Run: headless pygame with SDL's dummy video driver; simulated clock (each Clock.tick advances the game by its frame time, no real sleeping); random seed 0; keys injected as events and as key.get_pressed() state; no mouse input.
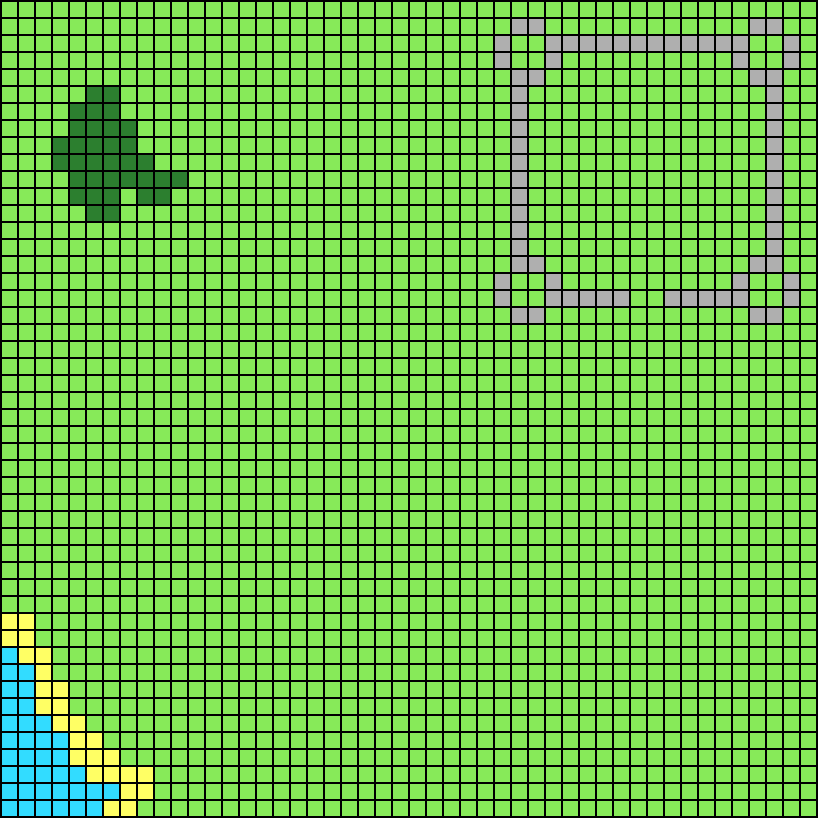
Frame 1 of 4 · flips 1–60 · no input
Frame 2 of 4 · flips 61–180 · tapped SPACE, RETURN · held RIGHT (→), D · screen unchanged from frame 1, image omitted
Frame 3 of 4 · flips 181–300 · held DOWN (↓), S · screen unchanged from frame 2, image omitted
Frame 4 of 4 · flips 301–420 · held LEFT (←), A, UP (↑), W · screen unchanged from frame 3, image omitted

The pygame program that drew these frames:

import random
import time
import datetime
import os
import pygame
import time

# TERRAIN BLOCK
# A 0 is just a plain
# A 1 is a water tile
# A 2 is a sand tile
# A 3 is a forest tile
# A 4 is a wall tile
grid = [[0,0,0,0,0,0,0,0,0,0,0,0,0,0,0,0,0,0,0,0,0,0,0,0,0,0,0,0,0,0,0,0,0,0,0,0,0,0,0,0,0,0,0,0,0,0,0,0],
        [0,0,0,0,0,0,0,0,0,0,0,0,0,0,0,0,0,0,0,0,0,0,0,0,0,0,0,0,0,0,4,4,0,0,0,0,0,0,0,0,0,0,0,0,4,4,0,0],
        [0,0,0,0,0,0,0,0,0,0,0,0,0,0,0,0,0,0,0,0,0,0,0,0,0,0,0,0,0,4,0,0,4,4,4,4,4,4,4,4,4,4,4,4,0,0,4,0],
        [0,0,0,0,0,0,0,0,0,0,0,0,0,0,0,0,0,0,0,0,0,0,0,0,0,0,0,0,0,4,0,0,4,0,0,0,0,0,0,0,0,0,0,4,0,0,4,0],
        [0,0,0,0,0,0,0,0,0,0,0,0,0,0,0,0,0,0,0,0,0,0,0,0,0,0,0,0,0,0,4,4,0,0,0,0,0,0,0,0,0,0,0,0,4,4,0,0],
        [0,0,0,0,0,3,3,0,0,0,0,0,0,0,0,0,0,0,0,0,0,0,0,0,0,0,0,0,0,0,4,0,0,0,0,0,0,0,0,0,0,0,0,0,0,4,0,0],
        [0,0,0,0,3,3,3,0,0,0,0,0,0,0,0,0,0,0,0,0,0,0,0,0,0,0,0,0,0,0,4,0,0,0,0,0,0,0,0,0,0,0,0,0,0,4,0,0],
        [0,0,0,0,3,3,3,3,0,0,0,0,0,0,0,0,0,0,0,0,0,0,0,0,0,0,0,0,0,0,4,0,0,0,0,0,0,0,0,0,0,0,0,0,0,4,0,0],
        [0,0,0,3,3,3,3,3,0,0,0,0,0,0,0,0,0,0,0,0,0,0,0,0,0,0,0,0,0,0,4,0,0,0,0,0,0,0,0,0,0,0,0,0,0,4,0,0],
        [0,0,0,3,3,3,3,3,3,0,0,0,0,0,0,0,0,0,0,0,0,0,0,0,0,0,0,0,0,0,4,0,0,0,0,0,0,0,0,0,0,0,0,0,0,4,0,0],
        [0,0,0,0,3,3,3,3,3,3,3,0,0,0,0,0,0,0,0,0,0,0,0,0,0,0,0,0,0,0,4,0,0,0,0,0,0,0,0,0,0,0,0,0,0,4,0,0],
        [0,0,0,0,3,3,3,0,3,3,0,0,0,0,0,0,0,0,0,0,0,0,0,0,0,0,0,0,0,0,4,0,0,0,0,0,0,0,0,0,0,0,0,0,0,4,0,0],
        [0,0,0,0,0,3,3,0,0,0,0,0,0,0,0,0,0,0,0,0,0,0,0,0,0,0,0,0,0,0,4,0,0,0,0,0,0,0,0,0,0,0,0,0,0,4,0,0],
        [0,0,0,0,0,0,0,0,0,0,0,0,0,0,0,0,0,0,0,0,0,0,0,0,0,0,0,0,0,0,4,0,0,0,0,0,0,0,0,0,0,0,0,0,0,4,0,0],
        [0,0,0,0,0,0,0,0,0,0,0,0,0,0,0,0,0,0,0,0,0,0,0,0,0,0,0,0,0,0,4,0,0,0,0,0,0,0,0,0,0,0,0,0,0,4,0,0],
        [0,0,0,0,0,0,0,0,0,0,0,0,0,0,0,0,0,0,0,0,0,0,0,0,0,0,0,0,0,0,4,4,0,0,0,0,0,0,0,0,0,0,0,0,4,4,0,0],
        [0,0,0,0,0,0,0,0,0,0,0,0,0,0,0,0,0,0,0,0,0,0,0,0,0,0,0,0,0,4,0,0,4,0,0,0,0,0,0,0,0,0,0,4,0,0,4,0],
        [0,0,0,0,0,0,0,0,0,0,0,0,0,0,0,0,0,0,0,0,0,0,0,0,0,0,0,0,0,4,0,0,4,4,4,4,4,0,0,4,4,4,4,4,0,0,4,0],
        [0,0,0,0,0,0,0,0,0,0,0,0,0,0,0,0,0,0,0,0,0,0,0,0,0,0,0,0,0,0,4,4,0,0,0,0,0,0,0,0,0,0,0,0,4,4,0,0],
        [0,0,0,0,0,0,0,0,0,0,0,0,0,0,0,0,0,0,0,0,0,0,0,0,0,0,0,0,0,0,0,0,0,0,0,0,0,0,0,0,0,0,0,0,0,0,0,0],
        [0,0,0,0,0,0,0,0,0,0,0,0,0,0,0,0,0,0,0,0,0,0,0,0,0,0,0,0,0,0,0,0,0,0,0,0,0,0,0,0,0,0,0,0,0,0,0,0],
        [0,0,0,0,0,0,0,0,0,0,0,0,0,0,0,0,0,0,0,0,0,0,0,0,0,0,0,0,0,0,0,0,0,0,0,0,0,0,0,0,0,0,0,0,0,0,0,0],
        [0,0,0,0,0,0,0,0,0,0,0,0,0,0,0,0,0,0,0,0,0,0,0,0,0,0,0,0,0,0,0,0,0,0,0,0,0,0,0,0,0,0,0,0,0,0,0,0],
        [0,0,0,0,0,0,0,0,0,0,0,0,0,0,0,0,0,0,0,0,0,0,0,0,0,0,0,0,0,0,0,0,0,0,0,0,0,0,0,0,0,0,0,0,0,0,0,0],
        [0,0,0,0,0,0,0,0,0,0,0,0,0,0,0,0,0,0,0,0,0,0,0,0,0,0,0,0,0,0,0,0,0,0,0,0,0,0,0,0,0,0,0,0,0,0,0,0],
        [0,0,0,0,0,0,0,0,0,0,0,0,0,0,0,0,0,0,0,0,0,0,0,0,0,0,0,0,0,0,0,0,0,0,0,0,0,0,0,0,0,0,0,0,0,0,0,0],
        [0,0,0,0,0,0,0,0,0,0,0,0,0,0,0,0,0,0,0,0,0,0,0,0,0,0,0,0,0,0,0,0,0,0,0,0,0,0,0,0,0,0,0,0,0,0,0,0],
        [0,0,0,0,0,0,0,0,0,0,0,0,0,0,0,0,0,0,0,0,0,0,0,0,0,0,0,0,0,0,0,0,0,0,0,0,0,0,0,0,0,0,0,0,0,0,0,0],
        [0,0,0,0,0,0,0,0,0,0,0,0,0,0,0,0,0,0,0,0,0,0,0,0,0,0,0,0,0,0,0,0,0,0,0,0,0,0,0,0,0,0,0,0,0,0,0,0],
        [0,0,0,0,0,0,0,0,0,0,0,0,0,0,0,0,0,0,0,0,0,0,0,0,0,0,0,0,0,0,0,0,0,0,0,0,0,0,0,0,0,0,0,0,0,0,0,0],
        [0,0,0,0,0,0,0,0,0,0,0,0,0,0,0,0,0,0,0,0,0,0,0,0,0,0,0,0,0,0,0,0,0,0,0,0,0,0,0,0,0,0,0,0,0,0,0,0],
        [0,0,0,0,0,0,0,0,0,0,0,0,0,0,0,0,0,0,0,0,0,0,0,0,0,0,0,0,0,0,0,0,0,0,0,0,0,0,0,0,0,0,0,0,0,0,0,0],
        [0,0,0,0,0,0,0,0,0,0,0,0,0,0,0,0,0,0,0,0,0,0,0,0,0,0,0,0,0,0,0,0,0,0,0,0,0,0,0,0,0,0,0,0,0,0,0,0],
        [0,0,0,0,0,0,0,0,0,0,0,0,0,0,0,0,0,0,0,0,0,0,0,0,0,0,0,0,0,0,0,0,0,0,0,0,0,0,0,0,0,0,0,0,0,0,0,0],
        [0,0,0,0,0,0,0,0,0,0,0,0,0,0,0,0,0,0,0,0,0,0,0,0,0,0,0,0,0,0,0,0,0,0,0,0,0,0,0,0,0,0,0,0,0,0,0,0],
        [0,0,0,0,0,0,0,0,0,0,0,0,0,0,0,0,0,0,0,0,0,0,0,0,0,0,0,0,0,0,0,0,0,0,0,0,0,0,0,0,0,0,0,0,0,0,0,0],
        [2,2,0,0,0,0,0,0,0,0,0,0,0,0,0,0,0,0,0,0,0,0,0,0,0,0,0,0,0,0,0,0,0,0,0,0,0,0,0,0,0,0,0,0,0,0,0,0],
        [2,2,0,0,0,0,0,0,0,0,0,0,0,0,0,0,0,0,0,0,0,0,0,0,0,0,0,0,0,0,0,0,0,0,0,0,0,0,0,0,0,0,0,0,0,0,0,0],
        [1,2,2,0,0,0,0,0,0,0,0,0,0,0,0,0,0,0,0,0,0,0,0,0,0,0,0,0,0,0,0,0,0,0,0,0,0,0,0,0,0,0,0,0,0,0,0,0],
        [1,1,2,0,0,0,0,0,0,0,0,0,0,0,0,0,0,0,0,0,0,0,0,0,0,0,0,0,0,0,0,0,0,0,0,0,0,0,0,0,0,0,0,0,0,0,0,0],
        [1,1,2,2,0,0,0,0,0,0,0,0,0,0,0,0,0,0,0,0,0,0,0,0,0,0,0,0,0,0,0,0,0,0,0,0,0,0,0,0,0,0,0,0,0,0,0,0],
        [1,1,2,2,0,0,0,0,0,0,0,0,0,0,0,0,0,0,0,0,0,0,0,0,0,0,0,0,0,0,0,0,0,0,0,0,0,0,0,0,0,0,0,0,0,0,0,0],
        [1,1,1,2,2,0,0,0,0,0,0,0,0,0,0,0,0,0,0,0,0,0,0,0,0,0,0,0,0,0,0,0,0,0,0,0,0,0,0,0,0,0,0,0,0,0,0,0],
        [1,1,1,1,2,2,0,0,0,0,0,0,0,0,0,0,0,0,0,0,0,0,0,0,0,0,0,0,0,0,0,0,0,0,0,0,0,0,0,0,0,0,0,0,0,0,0,0],
        [1,1,1,1,2,2,2,0,0,0,0,0,0,0,0,0,0,0,0,0,0,0,0,0,0,0,0,0,0,0,0,0,0,0,0,0,0,0,0,0,0,0,0,0,0,0,0,0],
        [1,1,1,1,1,2,2,2,2,0,0,0,0,0,0,0,0,0,0,0,0,0,0,0,0,0,0,0,0,0,0,0,0,0,0,0,0,0,0,0,0,0,0,0,0,0,0,0],
        [1,1,1,1,1,1,1,2,2,0,0,0,0,0,0,0,0,0,0,0,0,0,0,0,0,0,0,0,0,0,0,0,0,0,0,0,0,0,0,0,0,0,0,0,0,0,0,0],
        [1,1,1,1,1,1,2,2,0,0,0,0,0,0,0,0,0,0,0,0,0,0,0,0,0,0,0,0,0,0,0,0,0,0,0,0,0,0,0,0,0,0,0,0,0,0,0,0]]

def populate_terrain(grid):
    grid = []
    for row in range(6):
        grid.append([])
        for column in range(6):
            grid[row].append(random.randint(0,2))
    return grid



 
# Define some colors
black = (0, 0, 0)
white = (255, 255, 255)
green = (135, 234, 89)
sand = (255, 255, 100)
shallowwater = (50, 220, 255)
forest = (44, 127, 47)
wall = (175, 175, 175)
 
# This sets the WIDTH and HEIGHT of each grid location
WIDTH = 15
HEIGHT = 15
 
MARGIN = 2


pygame.init()
 
WINDOW_SIZE = [818, 818]
screen = pygame.display.set_mode(WINDOW_SIZE)
 

pygame.display.set_caption("Array Backed Grid")
 
done = False

clock = pygame.time.Clock()
 
def draw_grid():
    screen.fill(black)
 
    for row in range(48):
        for column in range(48):
            color = green
            if grid[row][column] == 1:
                color = shallowwater
            elif grid[row][column] == 2:
                color = sand
            elif grid[row][column] == 3:
                color = forest
            elif grid[row][column] == 4:
                color = wall
            pygame.draw.rect(screen,
                             color,
                             [(MARGIN + WIDTH) * column + MARGIN,
                              (MARGIN + HEIGHT) * row + MARGIN,
                              WIDTH,
                              HEIGHT])

    clock.tick(60)
    pygame.display.flip()


while 1==1:
    draw_grid()

pygame.quit()
